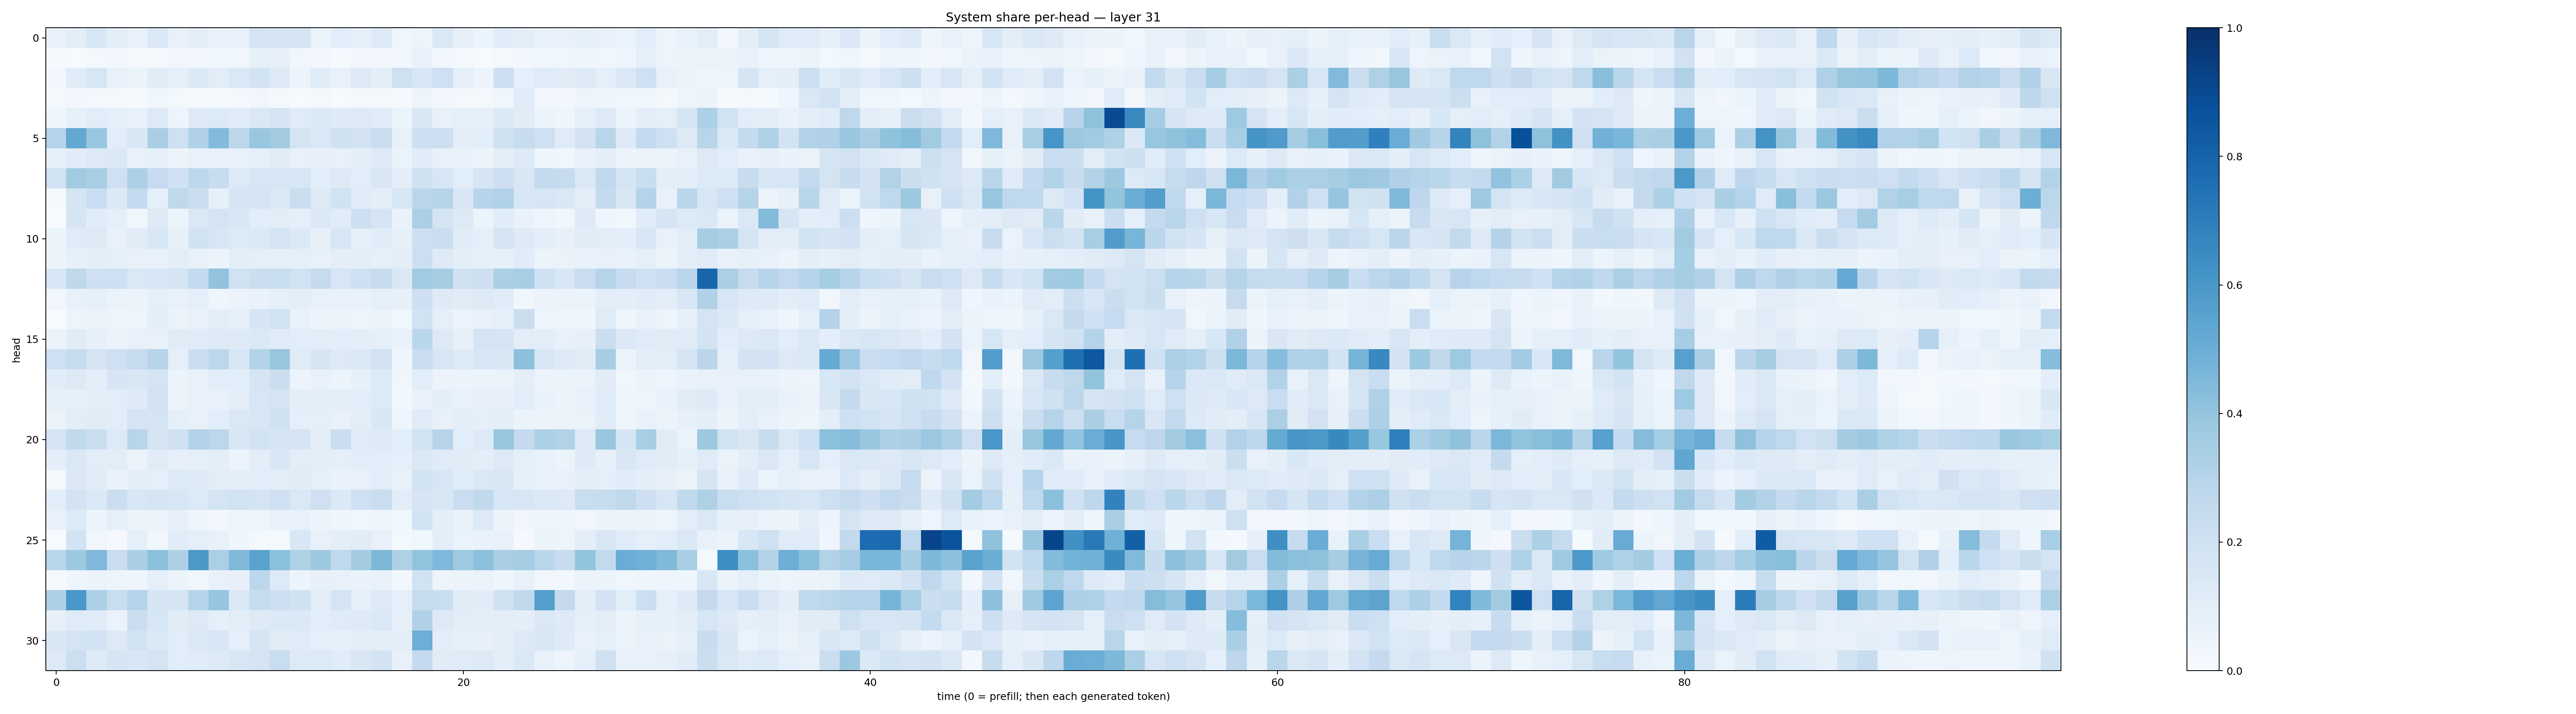

The table this chart was drawn from, first rows:
0.07386985, 0.09641528, 0.15288024, 0.0991627, 0.06860241, 0.1383684, 0.07321184, 0.09533382, 0.06920649, 0.07169264, 0.17438133, 0.17085353, 0.1664514, 0.06274872, 0.10561154, 0.09153955, 0.12244215, 0.038045496, 0.04863804, 0.14605111, 0.079972185, 0.059298724, 0.114856295, 0.0992632
0.009107, 0.006687, 0.0227, 0.02476, 0.008239, 0.01316, 0.03146, 0.02461, 0.03598, 0.03373, 0.08352, 0.07857, 0.03385, 0.02506, 0.01332, 0.0319, 0.02988, 0.02862, 0.07385, 0.03003, 0.01901, 0.004634, 0.01945, 0.02378
0.02665, 0.1156, 0.164, 0.07407, 0.06095, 0.1114, 0.09348, 0.1387, 0.1052, 0.1413, 0.1843, 0.1219, 0.05848, 0.1156, 0.07445, 0.1327, 0.1009, 0.2106, 0.1531, 0.2055, 0.09293, 0.05687, 0.211, 0.09363
0.01641, 0.02917, 0.02051, 0.01705, 0.01018, 0.03709, 0.0194, 0.01308, 0.01555, 0.02297, 0.03264, 0.01779, 0.007708, 0.01684, 0.007338, 0.01655, 0.02257, 0.008833, 0.04951, 0.0248, 0.02029, 0.02056, 0.03564, 0.114
0.04106, 0.08251, 0.1059, 0.09101, 0.07307, 0.1321, 0.05017, 0.1324, 0.1348, 0.1169, 0.141, 0.1672, 0.1193, 0.1368, 0.1216, 0.1287, 0.1153, 0.05868, 0.149, 0.07718, 0.08721, 0.08019, 0.139, 0.1104
0.3031, 0.5247, 0.3898, 0.1073, 0.1502, 0.3376, 0.2102, 0.3165, 0.4414, 0.2785, 0.3859, 0.3602, 0.1785, 0.1408, 0.1973, 0.1831, 0.2195, 0.07783, 0.2126, 0.211, 0.1051, 0.1081, 0.1965, 0.2347
0.08656, 0.1153, 0.1263, 0.1388, 0.07032, 0.08231, 0.05657, 0.07468, 0.07444, 0.07584, 0.09326, 0.1095, 0.0771, 0.07833, 0.07625, 0.09646, 0.1237, 0.06287, 0.1168, 0.07788, 0.06903, 0.05962, 0.09466, 0.1214
0.1912, 0.3614, 0.3419, 0.2104, 0.3271, 0.2462, 0.2021, 0.2735, 0.2362, 0.1351, 0.1636, 0.1609, 0.1633, 0.1058, 0.1259, 0.1058, 0.1486, 0.09591, 0.199, 0.1636, 0.1084, 0.1641, 0.2128, 0.1508
0.0138, 0.1736, 0.2297, 0.14, 0.2564, 0.09119, 0.2701, 0.2214, 0.08371, 0.1715, 0.1695, 0.1409, 0.2202, 0.1275, 0.1907, 0.1134, 0.09867, 0.1554, 0.2819, 0.2952, 0.1523, 0.2948, 0.3147, 0.1525
0.0004713, 0.1648, 0.1134, 0.08687, 0.03837, 0.1233, 0.06242, 0.1451, 0.1726, 0.1544, 0.1074, 0.1016, 0.08877, 0.1377, 0.116, 0.2145, 0.1715, 0.06818, 0.3351, 0.1764, 0.1305, 0.0608, 0.117, 0.06918
0.05265, 0.1194, 0.1324, 0.07171, 0.1111, 0.156, 0.08592, 0.1943, 0.1612, 0.1297, 0.1371, 0.1777, 0.1399, 0.08165, 0.1581, 0.08398, 0.1171, 0.08088, 0.2113, 0.2301, 0.1148, 0.09112, 0.176, 0.1211
0.05541, 0.08414, 0.09853, 0.08905, 0.07484, 0.07802, 0.1021, 0.07052, 0.06065, 0.09764, 0.08903, 0.08718, 0.09045, 0.0741, 0.097, 0.1001, 0.08207, 0.1001, 0.2185, 0.1236, 0.09928, 0.08422, 0.08416, 0.1152
0.155, 0.2696, 0.2064, 0.2045, 0.1464, 0.1552, 0.1706, 0.2541, 0.4058, 0.1953, 0.2234, 0.2324, 0.1921, 0.2443, 0.1609, 0.2098, 0.235, 0.1437, 0.3666, 0.3518, 0.1963, 0.2148, 0.3339, 0.3432
0.03315, 0.0769, 0.09049, 0.06339, 0.05898, 0.09262, 0.07382, 0.08746, 0.04498, 0.05799, 0.06881, 0.08247, 0.09614, 0.07377, 0.07482, 0.07749, 0.08682, 0.08149, 0.2142, 0.123, 0.1115, 0.1311, 0.1152, 0.03617
0.0005812, 0.0493, 0.05464, 0.05007, 0.05075, 0.1003, 0.06478, 0.0736, 0.0945, 0.08339, 0.1662, 0.1894, 0.0756, 0.05331, 0.06448, 0.047, 0.06177, 0.03711, 0.1921, 0.08675, 0.05504, 0.07644, 0.09237, 0.2201
0.06237, 0.1104, 0.0815, 0.06093, 0.07525, 0.07479, 0.1112, 0.1183, 0.1305, 0.1228, 0.1393, 0.1201, 0.107, 0.1042, 0.1057, 0.1009, 0.0901, 0.06979, 0.2882, 0.1309, 0.07835, 0.1797, 0.1685, 0.1027
0.2098, 0.2474, 0.1744, 0.2108, 0.2424, 0.2992, 0.09219, 0.2302, 0.2795, 0.1571, 0.3063, 0.3928, 0.1183, 0.1657, 0.1322, 0.1453, 0.1949, 0.04557, 0.2289, 0.1601, 0.1267, 0.1587, 0.1517, 0.4177
0.1155, 0.1293, 0.09663, 0.1655, 0.149, 0.1725, 0.06163, 0.07123, 0.1092, 0.1066, 0.1669, 0.2189, 0.0548, 0.07191, 0.05885, 0.08338, 0.1333, 0.03221, 0.1083, 0.05666, 0.06156, 0.0611, 0.06417, 0.1009
0.08456, 0.08377, 0.09819, 0.1093, 0.1213, 0.1797, 0.05816, 0.07244, 0.07046, 0.1044, 0.1591, 0.1735, 0.1007, 0.09603, 0.1046, 0.1059, 0.1363, 0.02659, 0.07025, 0.09541, 0.07512, 0.08113, 0.08005, 0.1091
0.06604, 0.1041, 0.1128, 0.1079, 0.1773, 0.1781, 0.08621, 0.07304, 0.1062, 0.1471, 0.1621, 0.1975, 0.08726, 0.0878, 0.07588, 0.1036, 0.1491, 0.04352, 0.1195, 0.07354, 0.09579, 0.08856, 0.09751, 0.0602
0.1778, 0.2631, 0.226, 0.1331, 0.2902, 0.1725, 0.1963, 0.3136, 0.2809, 0.1492, 0.1839, 0.1698, 0.1723, 0.0967, 0.2192, 0.1198, 0.122, 0.1073, 0.1916, 0.2953, 0.1066, 0.127, 0.3892, 0.2508
0.09586, 0.147, 0.1031, 0.1037, 0.06613, 0.114, 0.07829, 0.09036, 0.09417, 0.05483, 0.1025, 0.1554, 0.1018, 0.09575, 0.09322, 0.1067, 0.1078, 0.09261, 0.1426, 0.1179, 0.1118, 0.09827, 0.1263, 0.08719
0.02012, 0.1466, 0.1106, 0.06869, 0.1012, 0.08957, 0.1353, 0.1214, 0.1033, 0.09546, 0.1055, 0.103, 0.1119, 0.09332, 0.06792, 0.07068, 0.1072, 0.07366, 0.19, 0.1622, 0.1141, 0.1468, 0.1519, 0.08291
0.1064, 0.184, 0.1401, 0.2201, 0.1529, 0.1711, 0.1585, 0.1344, 0.1777, 0.1943, 0.1724, 0.2057, 0.1407, 0.2105, 0.1384, 0.2068, 0.2315, 0.1037, 0.1683, 0.1496, 0.2273, 0.2653, 0.1597, 0.1629
0.07166, 0.1357, 0.0539, 0.0875, 0.06473, 0.06501, 0.07876, 0.04529, 0.02544, 0.04704, 0.04997, 0.06949, 0.07124, 0.05303, 0.04349, 0.03652, 0.04463, 0.03716, 0.1845, 0.09607, 0.0678, 0.1361, 0.05677, 0.03448
0.003921, 0.1853, 0.03277, 0.0108, 0.09263, 0.03388, 0.117, 0.08968, 0.07735, 0.04133, 0.0218, 0.01982, 0.1543, 0.07439, 0.09415, 0.11, 0.07336, 0.023, 0.03725, 0.09434, 0.06549, 0.06901, 0.07698, 0.009342
0.2908, 0.3783, 0.4508, 0.2296, 0.3366, 0.4204, 0.3263, 0.5968, 0.3331, 0.4475, 0.5505, 0.4193, 0.3213, 0.3785, 0.2718, 0.3588, 0.4561, 0.3237, 0.4047, 0.4518, 0.3738, 0.4169, 0.339, 0.3546
0.01401, 0.04348, 0.06009, 0.04965, 0.046, 0.0925, 0.05737, 0.03766, 0.07203, 0.08011, 0.2802, 0.1344, 0.05406, 0.08029, 0.07662, 0.06758, 0.07711, 0.02488, 0.1894, 0.04948, 0.05502, 0.06535, 0.04498, 0.07195
0.33, 0.5994, 0.3312, 0.2306, 0.2985, 0.1707, 0.1683, 0.3001, 0.3972, 0.1481, 0.238, 0.2184, 0.1954, 0.1016, 0.1773, 0.0893, 0.129, 0.09255, 0.2447, 0.2316, 0.1106, 0.1103, 0.1961, 0.2643
0.07867, 0.1177, 0.1204, 0.06357, 0.2241, 0.158, 0.1096, 0.1266, 0.08866, 0.1032, 0.1225, 0.1377, 0.1379, 0.1079, 0.1208, 0.1242, 0.1422, 0.08026, 0.3184, 0.1299, 0.1053, 0.1006, 0.1037, 0.09513
0.1514, 0.178, 0.1939, 0.1268, 0.1948, 0.1375, 0.1055, 0.1396, 0.1626, 0.09133, 0.1673, 0.1131, 0.1205, 0.08802, 0.08236, 0.1013, 0.09636, 0.1012, 0.4984, 0.1034, 0.08448, 0.08008, 0.09392, 0.1282
0.1287, 0.2175, 0.1237, 0.1654, 0.1553, 0.1773, 0.1063, 0.1161, 0.1261, 0.1599, 0.1775, 0.2321, 0.1262, 0.1331, 0.1155, 0.1506, 0.1862, 0.07436, 0.2515, 0.1124, 0.1201, 0.127, 0.09881, 0.1411
